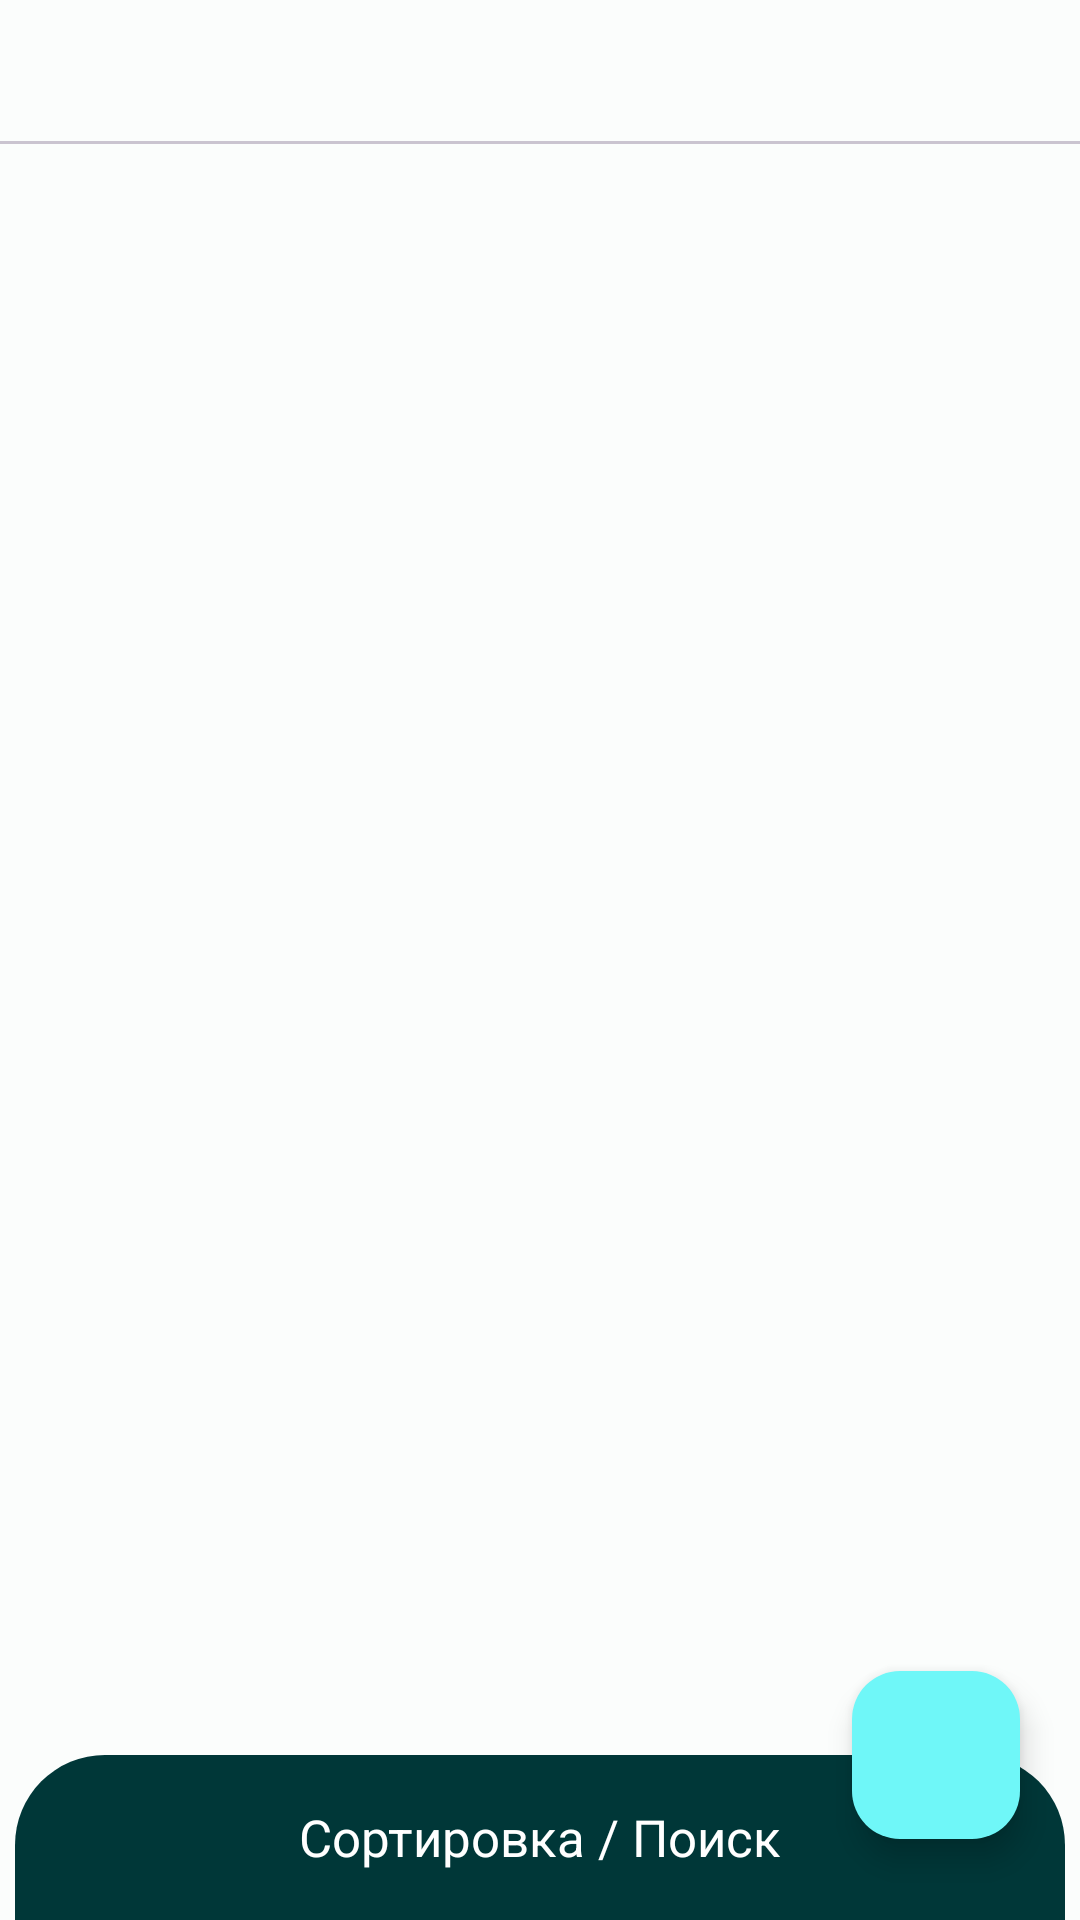

Reconstruct the res/layout file that produces this screen, plus the resources it refers to.
<!-- AndroidManifest.xml: application theme Theme.Habits -->
<!-- res/layout/fragment_view_pager_habit_list.xml -->
<?xml version="1.0" encoding="utf-8"?>

<androidx.constraintlayout.widget.ConstraintLayout
    xmlns:android="http://schemas.android.com/apk/res/android"
    xmlns:tools="http://schemas.android.com/tools"
    xmlns:app="http://schemas.android.com/apk/res-auto"
    android:layout_width="match_parent"
    android:layout_height="match_parent"
    tools:context=".presentation.listHabit.ViewPagerHabitListFragment" >

    <com.google.android.material.tabs.TabLayout
        android:id="@+id/tabLayout_pagerHabit_type"
        android:layout_width="0dp"
        android:layout_height="wrap_content"
        app:layout_constraintTop_toTopOf="parent"
        app:layout_constraintStart_toStartOf="parent"
        app:layout_constraintEnd_toEndOf="parent" />

    <androidx.viewpager2.widget.ViewPager2
        android:id="@+id/viewPager_pagerHabit_type"
        android:layout_width="0dp"
        android:layout_height="0dp"
        app:layout_constraintBottom_toBottomOf="parent"
        app:layout_constraintEnd_toEndOf="parent"
        app:layout_constraintStart_toStartOf="parent"
        app:layout_constraintTop_toBottomOf="@id/tabLayout_pagerHabit_type" />

    <androidx.coordinatorlayout.widget.CoordinatorLayout
        android:layout_width="match_parent"
        android:layout_height="match_parent" >

        <include
            layout="@layout/bottom_sheet_list_habit" />

        <com.google.android.material.floatingactionbutton.FloatingActionButton
            android:id="@+id/fab_add_habit"
            android:layout_width="wrap_content"
            android:layout_height="wrap_content"
            android:layout_margin="20dp"
            android:src="@drawable/ic_baseline_add_24"
            app:layout_anchor="@+id/bottom_sheet"
            app:layout_anchorGravity="top|end" />

    </androidx.coordinatorlayout.widget.CoordinatorLayout>

</androidx.constraintlayout.widget.ConstraintLayout>
<!-- res/layout/bottom_sheet_list_habit.xml (included above) -->
<?xml version="1.0" encoding="utf-8"?>

<LinearLayout xmlns:android="http://schemas.android.com/apk/res/android"
    xmlns:app="http://schemas.android.com/apk/res-auto"
    android:id="@+id/bottom_sheet"
    android:layout_width="match_parent"
    android:layout_height="wrap_content"
    android:layout_marginHorizontal="5dp"
    android:orientation="vertical"
    app:behavior_peekHeight="@dimen/size_title_bottom_sheet"
    app:layout_behavior="com.google.android.material.bottomsheet.BottomSheetBehavior" >

    <TextView
        android:layout_width="match_parent"
        android:layout_height="@dimen/size_title_bottom_sheet"
        android:padding="15dp"
        android:background="@drawable/form_top_bottom_sheet"
        android:gravity="center"
        android:textSize="@dimen/standard_text_size"
        android:text="@string/sort_and_search"
        android:textColor="@android:color/white" />

    <androidx.fragment.app.FragmentContainerView
        android:id="@+id/fragmentContainer_bottomSheet_body"
        android:layout_height="wrap_content"
        android:layout_width="match_parent"
        android:name="com.masharo.habits.presentation.listHabit.SortAndSearchFragment"
        app:defaultNavHost="true" />

</LinearLayout>
<!-- resources referenced by this layout -->
<resources>
  <dimen name="size_title_bottom_sheet">55dp</dimen>
  <dimen name="standard_text_size">17sp</dimen>
  <!-- drawable form_top_bottom_sheet (drawable) -->
  <?xml version="1.0" encoding="utf-8"?>
  
  <selector xmlns:android="http://schemas.android.com/apk/res/android">
      <item>
          <shape android:shape="rectangle">
              <corners
                  android:topLeftRadius="30dp"
                  android:topRightRadius="30dp" />
              <solid android:color="@color/md_theme_dark_onPrimary" />
          </shape>
      </item>
  </selector>
  <string name="sort_and_search">Сортировка / Поиск</string>
  <color name="md_theme_dark_onPrimary">#003738</color>
  <color name="md_theme_light_primary">#006A6B</color>
  <color name="md_theme_light_onPrimary">#FFFFFF</color>
  <color name="md_theme_light_primaryContainer">#6FF7F8</color>
  <color name="md_theme_light_onPrimaryContainer">#002021</color>
  <color name="md_theme_light_secondary">#496363</color>
  <color name="md_theme_light_onSecondary">#FFFFFF</color>
  <color name="md_theme_light_secondaryContainer">#CCE8E7</color>
  <color name="md_theme_light_onSecondaryContainer">#041F1F</color>
  <color name="md_theme_light_tertiary">#4B5F7C</color>
  <color name="md_theme_light_onTertiary">#FFFFFF</color>
  <color name="md_theme_light_tertiaryContainer">#D3E4FF</color>
  <color name="md_theme_light_onTertiaryContainer">#051C35</color>
  <color name="md_theme_light_error">#BA1B1B</color>
  <color name="md_theme_light_errorContainer">#FFDAD4</color>
  <color name="md_theme_light_onError">#FFFFFF</color>
  <color name="md_theme_light_onErrorContainer">#410001</color>
  <color name="md_theme_light_background">#FBFDFC</color>
  <color name="md_theme_light_onBackground">#191C1C</color>
  <color name="md_theme_light_surface">#FBFDFC</color>
  <color name="md_theme_light_onSurface">#191C1C</color>
  <color name="md_theme_light_surfaceVariant">#DBE5E4</color>
  <color name="md_theme_light_onSurfaceVariant">#3F4848</color>
  <color name="md_theme_light_outline">#6F7979</color>
  <color name="md_theme_light_inverseOnSurface">#EFF1F0</color>
  <color name="md_theme_light_inverseSurface">#2D3131</color>
  <color name="md_theme_light_primaryInverse">#4DDADB</color>
</resources>
